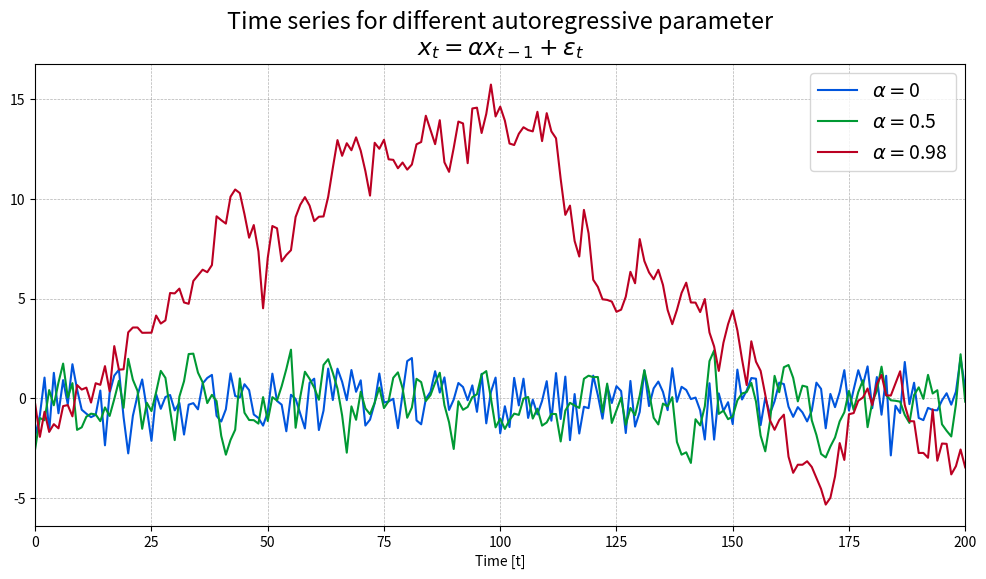

Write Python code to recreate this figure.
import numpy as np
import matplotlib.pyplot as plt

ts_length = 200
# x_values = [0]  # empty list
a_list = [0, 0.5, 0.98]
colors = ['#0055DD', '#009933', '#BB0022']


def tseries(a):
    x_values = []
    x = 0
    for t in range(ts_length + 1):
        e = np.random.randn()
        x = a * x + e
        x_values.append(x)
    return x_values


fig = plt.figure(figsize=(12, 6))
plt.xlim(0, ts_length)
# plt.ylim(3.35, 3.65)

plt.rcParams.update({'font.size': 14})

i = 0
for a in a_list:
    x = tseries(a)
    plt.plot(x, linewidth=1.5, color=colors[i], label='$\\alpha = $' + str(a))
    i += 1

plt.grid(True, 'major', 'both', ls='--', lw=.5, c='k', alpha=.3)
plt.xlabel('Time [t]')
plt.ylabel('')
plt.title(
    'Time series for different autoregressive parameter\n$x_t = \\alpha x_{t-1} + \\varepsilon_t$')
plt.legend()
plt.show()
fig.savefig("tseries.pdf", bbox_inches='tight')
